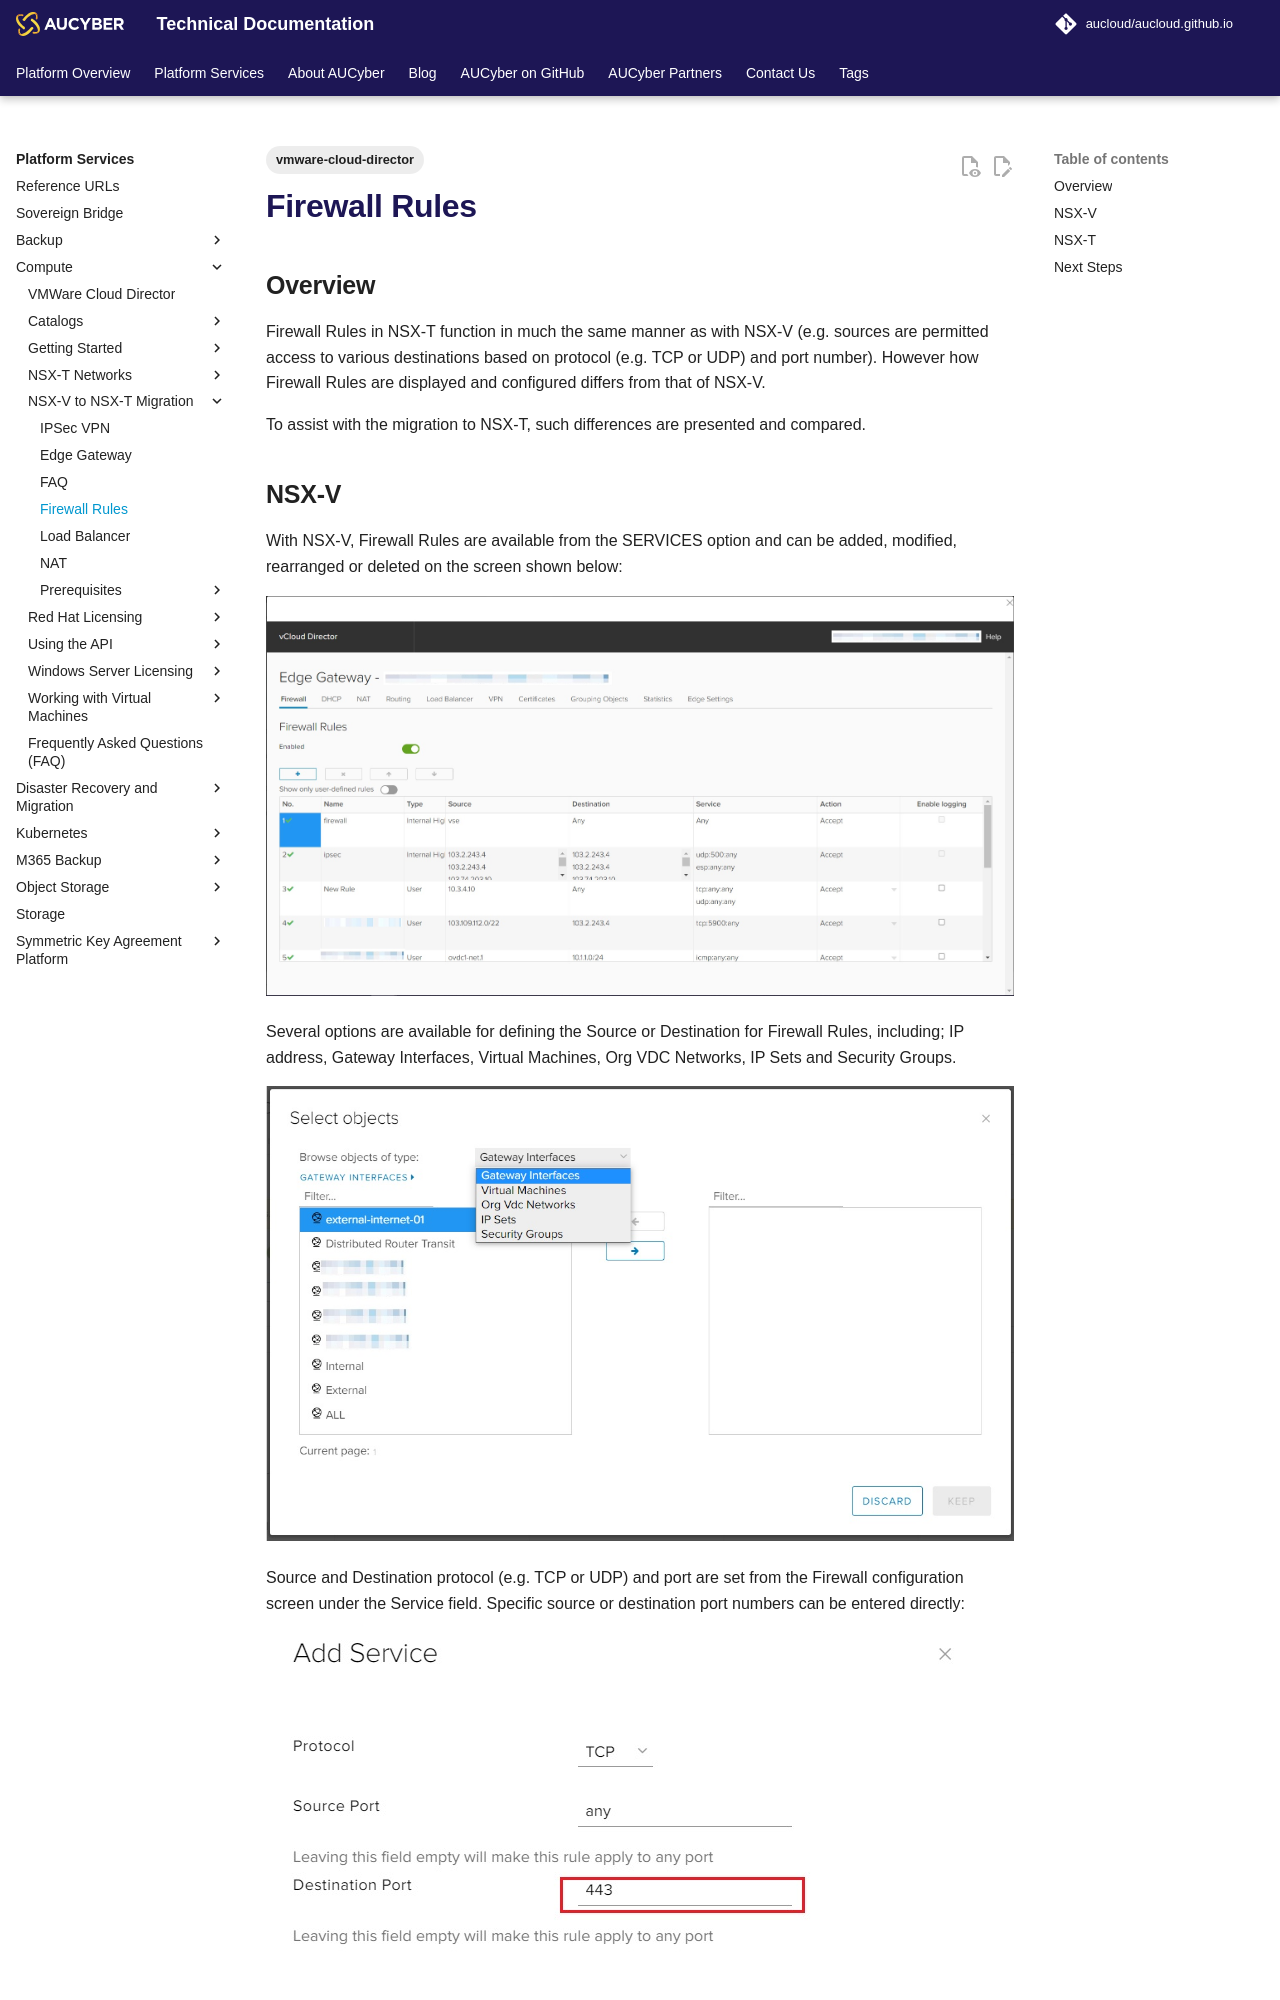

repository: aucloud/aucloud.github.io · page: latest/Platform_Services/Compute/NSX-V to NSX-T Migration/firewall_rules/index.html · generator: mkdocs

---
title: Firewall Rules
description: NSX-V to NSX-T Firewall Rules
tags:
    - vmware-cloud-director
---

## Overview

Firewall Rules in NSX-T function in much the same manner as with NSX-V (e.g. sources are permitted access to various destinations based on protocol (e.g. TCP or UDP) and port number). However how Firewall Rules are displayed and configured differs from that of NSX-V.

To assist with the migration to NSX-T, such differences are presented and compared.
